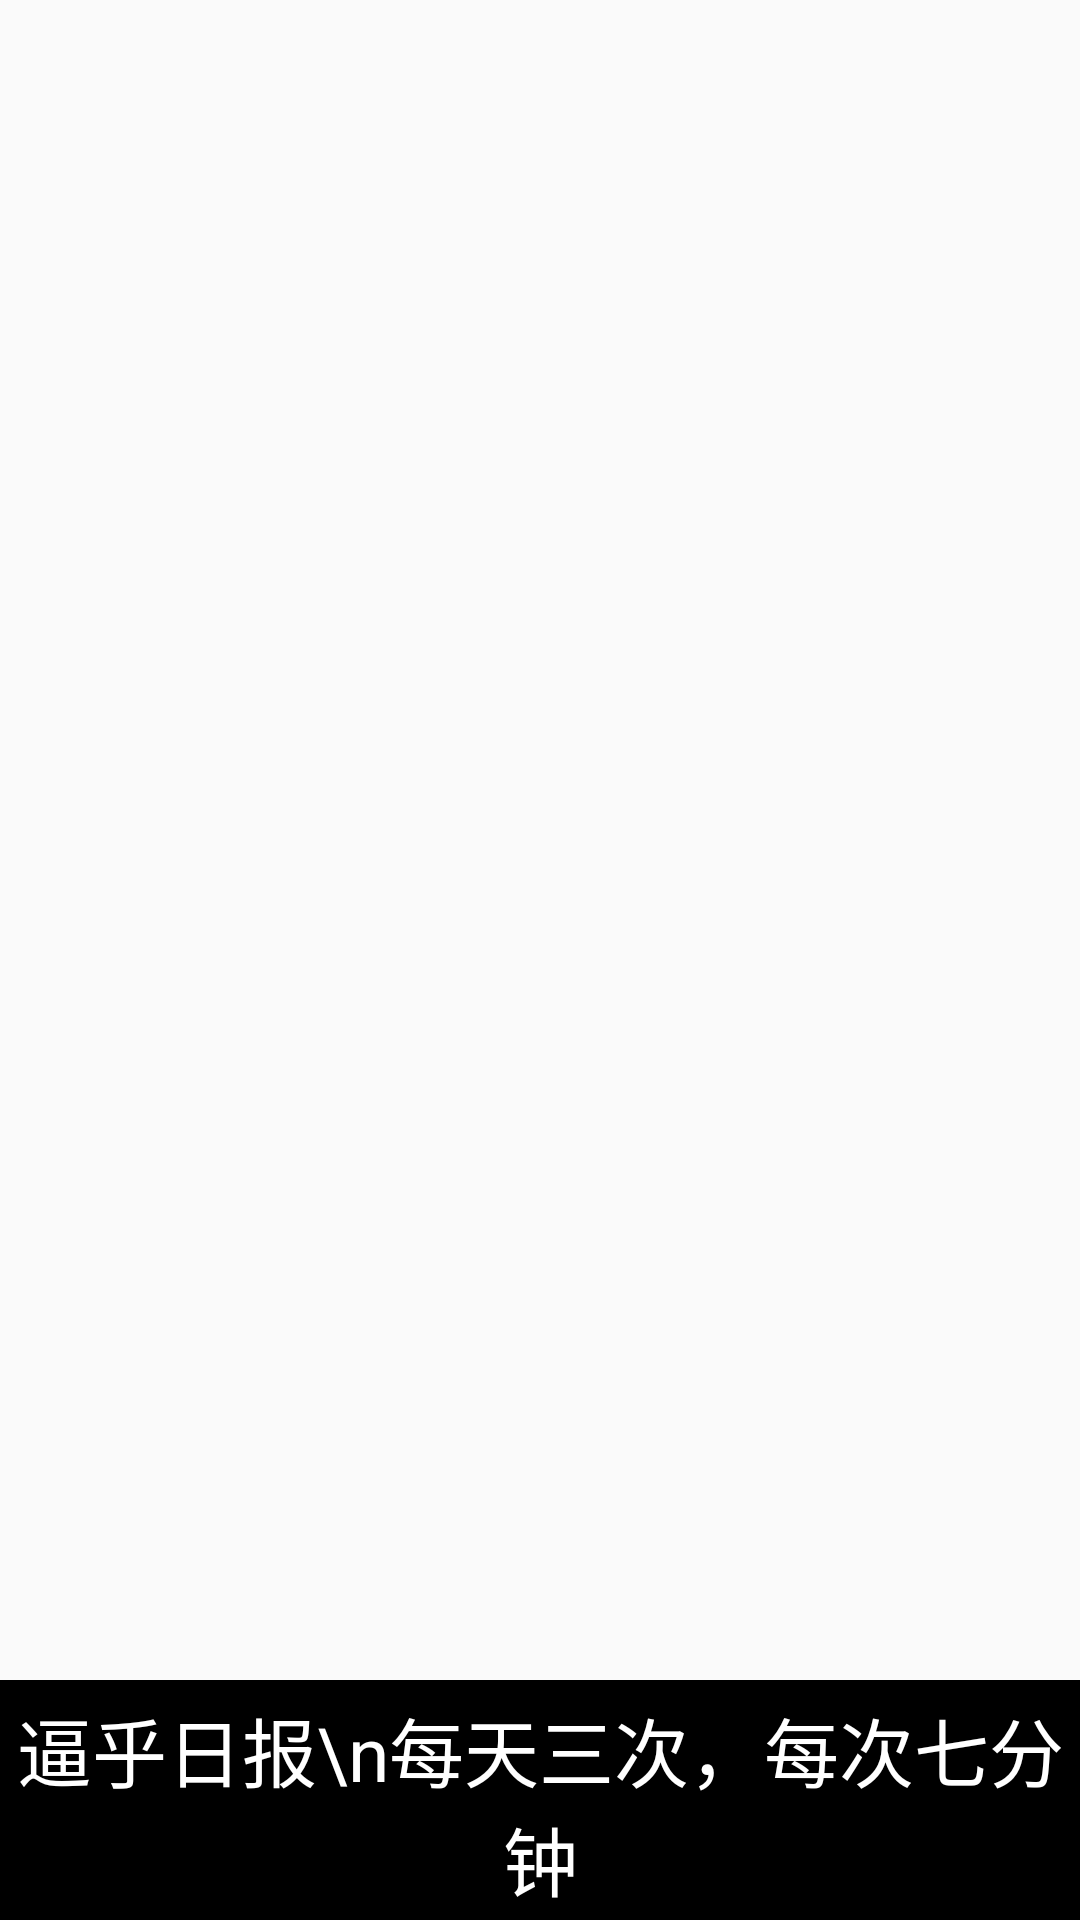

Here is an Android app screen rendered from its layout file. Give the layout XML and the strings, colors and styles it references.
<!-- AndroidManifest.xml: application theme DayTheme -->
<!-- res/layout/activity_splash.xml -->
<?xml version="1.0" encoding="utf-8"?>
<LinearLayout xmlns:android="http://schemas.android.com/apk/res/android"
    android:layout_width="match_parent"
    android:layout_height="match_parent"
    android:orientation="vertical">

    <RelativeLayout
        android:layout_width="match_parent"
        android:layout_height="0dp"
        android:layout_weight="7">

        <ImageView
            android:id="@+id/splash_imageview"
            android:layout_width="match_parent"
            android:layout_height="match_parent"
            android:scaleType="fitXY" />

        <TextView
            android:id="@+id/splash_textview"
            android:layout_width="match_parent"
            android:layout_height="wrap_content"
            android:layout_alignParentBottom="true"
            android:layout_marginBottom="5dp"
            android:gravity="center"
            android:textColor="@android:color/white"
            android:textSize="20sp" />
    </RelativeLayout>

    <LinearLayout
        android:layout_width="match_parent"
        android:layout_height="0dp"
        android:layout_weight="1"
        android:background="@android:color/black"
        android:orientation="vertical"
        android:divider="@drawable/divider">

        <TextView
            android:layout_width="match_parent"
            android:layout_height="match_parent"
            android:gravity="center"
            android:text="逼乎日报\n每天三次，每次七分钟"
            android:textColor="@android:color/white"
            android:textSize="25sp"
            android:padding="5dp"/>
    </LinearLayout>
</LinearLayout>
<!-- resources referenced by this layout -->
<resources>
  <!-- drawable divider (drawable) -->
  <?xml version="1.0" encoding="utf-8"?>
  <shape xmlns:android="http://schemas.android.com/apk/res/android"
      android:shape="rectangle">
      <size android:width="1dp"
          android:height="2dp"/>
      <solid android:color="#e1e1e1" />
  
  </shape>
  <style name="DayTheme" parent="Theme.AppCompat.Light.NoActionBar">
          
          <item name="mColorPrimary">@color/colorPrimary</item>
          <item name="colorPrimaryDark">@color/colorPrimaryDark</item>
          <item name="mColorAccent">@color/colorAccent</item>
          <item name="mColorBackground">@android:color/white</item>
          <item name="mColorText">@android:color/black</item>
      </style>
  <color name="colorPrimary">#586bd8</color>
  <color name="colorPrimaryDark">#4a5bcc</color>
  <color name="colorAccent">#FF4081</color>
</resources>
